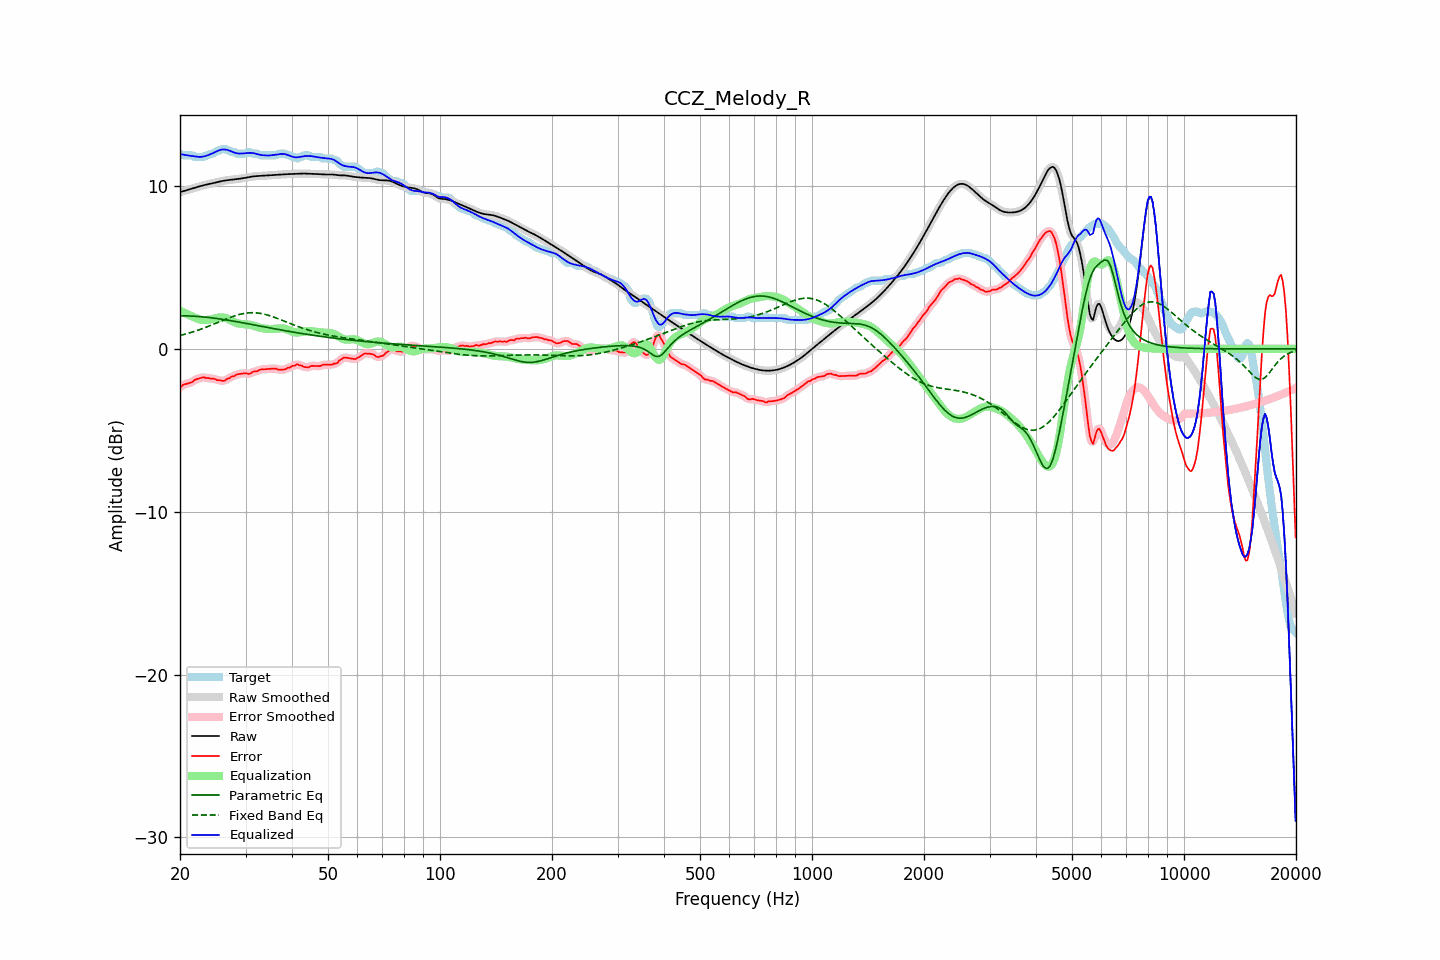

The data file committed next to this chart (first rows):
frequency, raw, error, smoothed, error_smoothed, equalization, parametric_eq, fixed_band_eq, equalized_raw, equalized_smoothed, target
20.00, 9.62, -2.36, 9.62, -2.36, 2.34, 2.03, 0.82, 11.96, 11.96, 11.99
20.20, 9.65, -2.28, 9.65, -2.28, 2.29, 2.03, 0.85, 11.94, 11.94, 11.94
20.40, 9.68, -2.20, 9.68, -2.22, 2.24, 2.03, 0.87, 11.92, 11.92, 11.89
20.61, 9.71, -2.18, 9.71, -2.17, 2.20, 2.03, 0.90, 11.91, 11.91, 11.89
20.81, 9.74, -2.15, 9.74, -2.14, 2.15, 2.03, 0.93, 11.89, 11.89, 11.89
21.02, 9.77, -2.12, 9.77, -2.12, 2.11, 2.02, 0.96, 11.87, 11.87, 11.89
21.23, 9.80, -2.09, 9.80, -2.10, 2.06, 2.02, 0.98, 11.86, 11.86, 11.89
21.44, 9.83, -2.06, 9.83, -2.05, 2.02, 2.02, 1.01, 11.85, 11.85, 11.89
21.66, 9.86, -2.01, 9.86, -1.99, 1.98, 2.01, 1.04, 11.83, 11.83, 11.87
21.87, 9.89, -1.91, 9.89, -1.93, 1.93, 2.00, 1.08, 11.82, 11.82, 11.79
22.09, 9.92, -1.87, 9.92, -1.87, 1.89, 2.00, 1.11, 11.80, 11.80, 11.79
22.31, 9.95, -1.84, 9.95, -1.83, 1.84, 1.99, 1.14, 11.79, 11.79, 11.79
22.54, 9.98, -1.81, 9.98, -1.81, 1.81, 1.98, 1.18, 11.79, 11.79, 11.79
22.76, 10.00, -1.78, 10.00, -1.77, 1.79, 1.98, 1.21, 11.79, 11.79, 11.79
22.99, 10.03, -1.76, 10.03, -1.76, 1.77, 1.97, 1.25, 11.80, 11.80, 11.79
23.22, 10.05, -1.74, 10.05, -1.76, 1.77, 1.96, 1.28, 11.82, 11.82, 11.79
23.45, 10.08, -1.79, 10.08, -1.77, 1.77, 1.95, 1.32, 11.85, 11.85, 11.87
23.69, 10.10, -1.79, 10.10, -1.79, 1.78, 1.94, 1.36, 11.88, 11.88, 11.89
23.92, 10.12, -1.80, 10.12, -1.81, 1.79, 1.93, 1.40, 11.91, 11.91, 11.92
24.16, 10.14, -1.83, 10.14, -1.81, 1.81, 1.92, 1.44, 11.95, 11.95, 11.98
24.40, 10.17, -1.82, 10.17, -1.83, 1.83, 1.90, 1.48, 12.00, 12.00, 11.99
24.65, 10.19, -1.83, 10.19, -1.85, 1.86, 1.89, 1.52, 12.05, 12.05, 12.02
24.89, 10.21, -1.87, 10.21, -1.87, 1.88, 1.88, 1.56, 12.09, 12.10, 12.08
25.14, 10.24, -1.91, 10.24, -1.90, 1.91, 1.86, 1.60, 12.14, 12.14, 12.15
25.39, 10.26, -1.93, 10.26, -1.92, 1.92, 1.85, 1.64, 12.18, 12.18, 12.19
25.65, 10.28, -1.92, 10.28, -1.94, 1.93, 1.84, 1.68, 12.21, 12.21, 12.20
25.91, 10.30, -1.96, 10.30, -1.96, 1.94, 1.82, 1.72, 12.24, 12.24, 12.26
26.16, 10.32, -1.96, 10.32, -1.95, 1.93, 1.81, 1.76, 12.25, 12.25, 12.29
26.43, 10.34, -1.94, 10.34, -1.93, 1.90, 1.79, 1.81, 12.24, 12.24, 12.28
26.69, 10.35, -1.86, 10.35, -1.88, 1.87, 1.78, 1.84, 12.23, 12.23, 12.21
26.96, 10.37, -1.82, 10.37, -1.82, 1.83, 1.76, 1.88, 12.20, 12.20, 12.19
27.23, 10.38, -1.80, 10.38, -1.77, 1.79, 1.74, 1.92, 12.16, 12.16, 12.18
27.50, 10.39, -1.70, 10.39, -1.73, 1.74, 1.73, 1.96, 12.12, 12.12, 12.09
27.77, 10.40, -1.69, 10.40, -1.68, 1.68, 1.71, 1.99, 12.08, 12.08, 12.09
28.05, 10.41, -1.66, 10.41, -1.63, 1.64, 1.69, 2.03, 12.05, 12.05, 12.07
28.33, 10.42, -1.58, 10.42, -1.60, 1.60, 1.68, 2.06, 12.02, 12.02, 12.00
28.62, 10.43, -1.55, 10.43, -1.56, 1.57, 1.66, 2.09, 12.00, 12.00, 11.99
28.90, 10.45, -1.54, 10.45, -1.53, 1.54, 1.64, 2.11, 11.99, 11.99, 11.99
29.19, 10.46, -1.52, 10.46, -1.52, 1.53, 1.62, 2.14, 11.99, 11.99, 11.99
29.48, 10.48, -1.51, 10.48, -1.50, 1.52, 1.60, 2.16, 12.00, 12.00, 11.99
29.78, 10.49, -1.49, 10.49, -1.50, 1.51, 1.59, 2.18, 12.01, 12.01, 11.99
30.08, 10.51, -1.49, 10.51, -1.51, 1.51, 1.57, 2.19, 12.02, 12.02, 12.00
30.38, 10.53, -1.53, 10.53, -1.52, 1.50, 1.55, 2.21, 12.03, 12.03, 12.06
30.68, 10.55, -1.54, 10.55, -1.52, 1.49, 1.53, 2.21, 12.03, 12.03, 12.09
30.99, 10.57, -1.50, 10.57, -1.49, 1.47, 1.51, 2.22, 12.04, 12.04, 12.07
31.30, 10.58, -1.42, 10.58, -1.44, 1.44, 1.49, 2.22, 12.03, 12.03, 12.01
31.61, 10.60, -1.39, 10.60, -1.40, 1.42, 1.47, 2.22, 12.01, 12.01, 11.99
31.93, 10.61, -1.38, 10.60, -1.38, 1.38, 1.46, 2.21, 11.99, 11.99, 11.99
32.24, 10.61, -1.37, 10.61, -1.35, 1.35, 1.44, 2.21, 11.96, 11.96, 11.99
32.57, 10.61, -1.32, 10.61, -1.32, 1.32, 1.42, 2.19, 11.93, 11.93, 11.93
32.89, 10.62, -1.27, 10.62, -1.28, 1.29, 1.40, 2.18, 11.91, 11.91, 11.89
33.22, 10.62, -1.26, 10.62, -1.26, 1.27, 1.38, 2.16, 11.90, 11.90, 11.89
33.55, 10.63, -1.26, 10.63, -1.25, 1.26, 1.36, 2.14, 11.89, 11.89, 11.89
33.89, 10.64, -1.25, 10.64, -1.25, 1.24, 1.34, 2.12, 11.88, 11.88, 11.89
34.23, 10.64, -1.24, 10.64, -1.24, 1.23, 1.32, 2.09, 11.88, 11.87, 11.89
34.57, 10.65, -1.23, 10.65, -1.23, 1.22, 1.30, 2.06, 11.87, 11.87, 11.89
34.92, 10.66, -1.23, 10.66, -1.23, 1.22, 1.29, 2.03, 11.88, 11.88, 11.89
35.27, 10.67, -1.22, 10.67, -1.22, 1.22, 1.27, 2.00, 11.89, 11.89, 11.89
35.62, 10.67, -1.21, 10.67, -1.21, 1.23, 1.25, 1.96, 11.90, 11.90, 11.89
35.97, 10.68, -1.21, 10.68, -1.21, 1.24, 1.23, 1.93, 11.92, 11.92, 11.89
... 635 more rows
